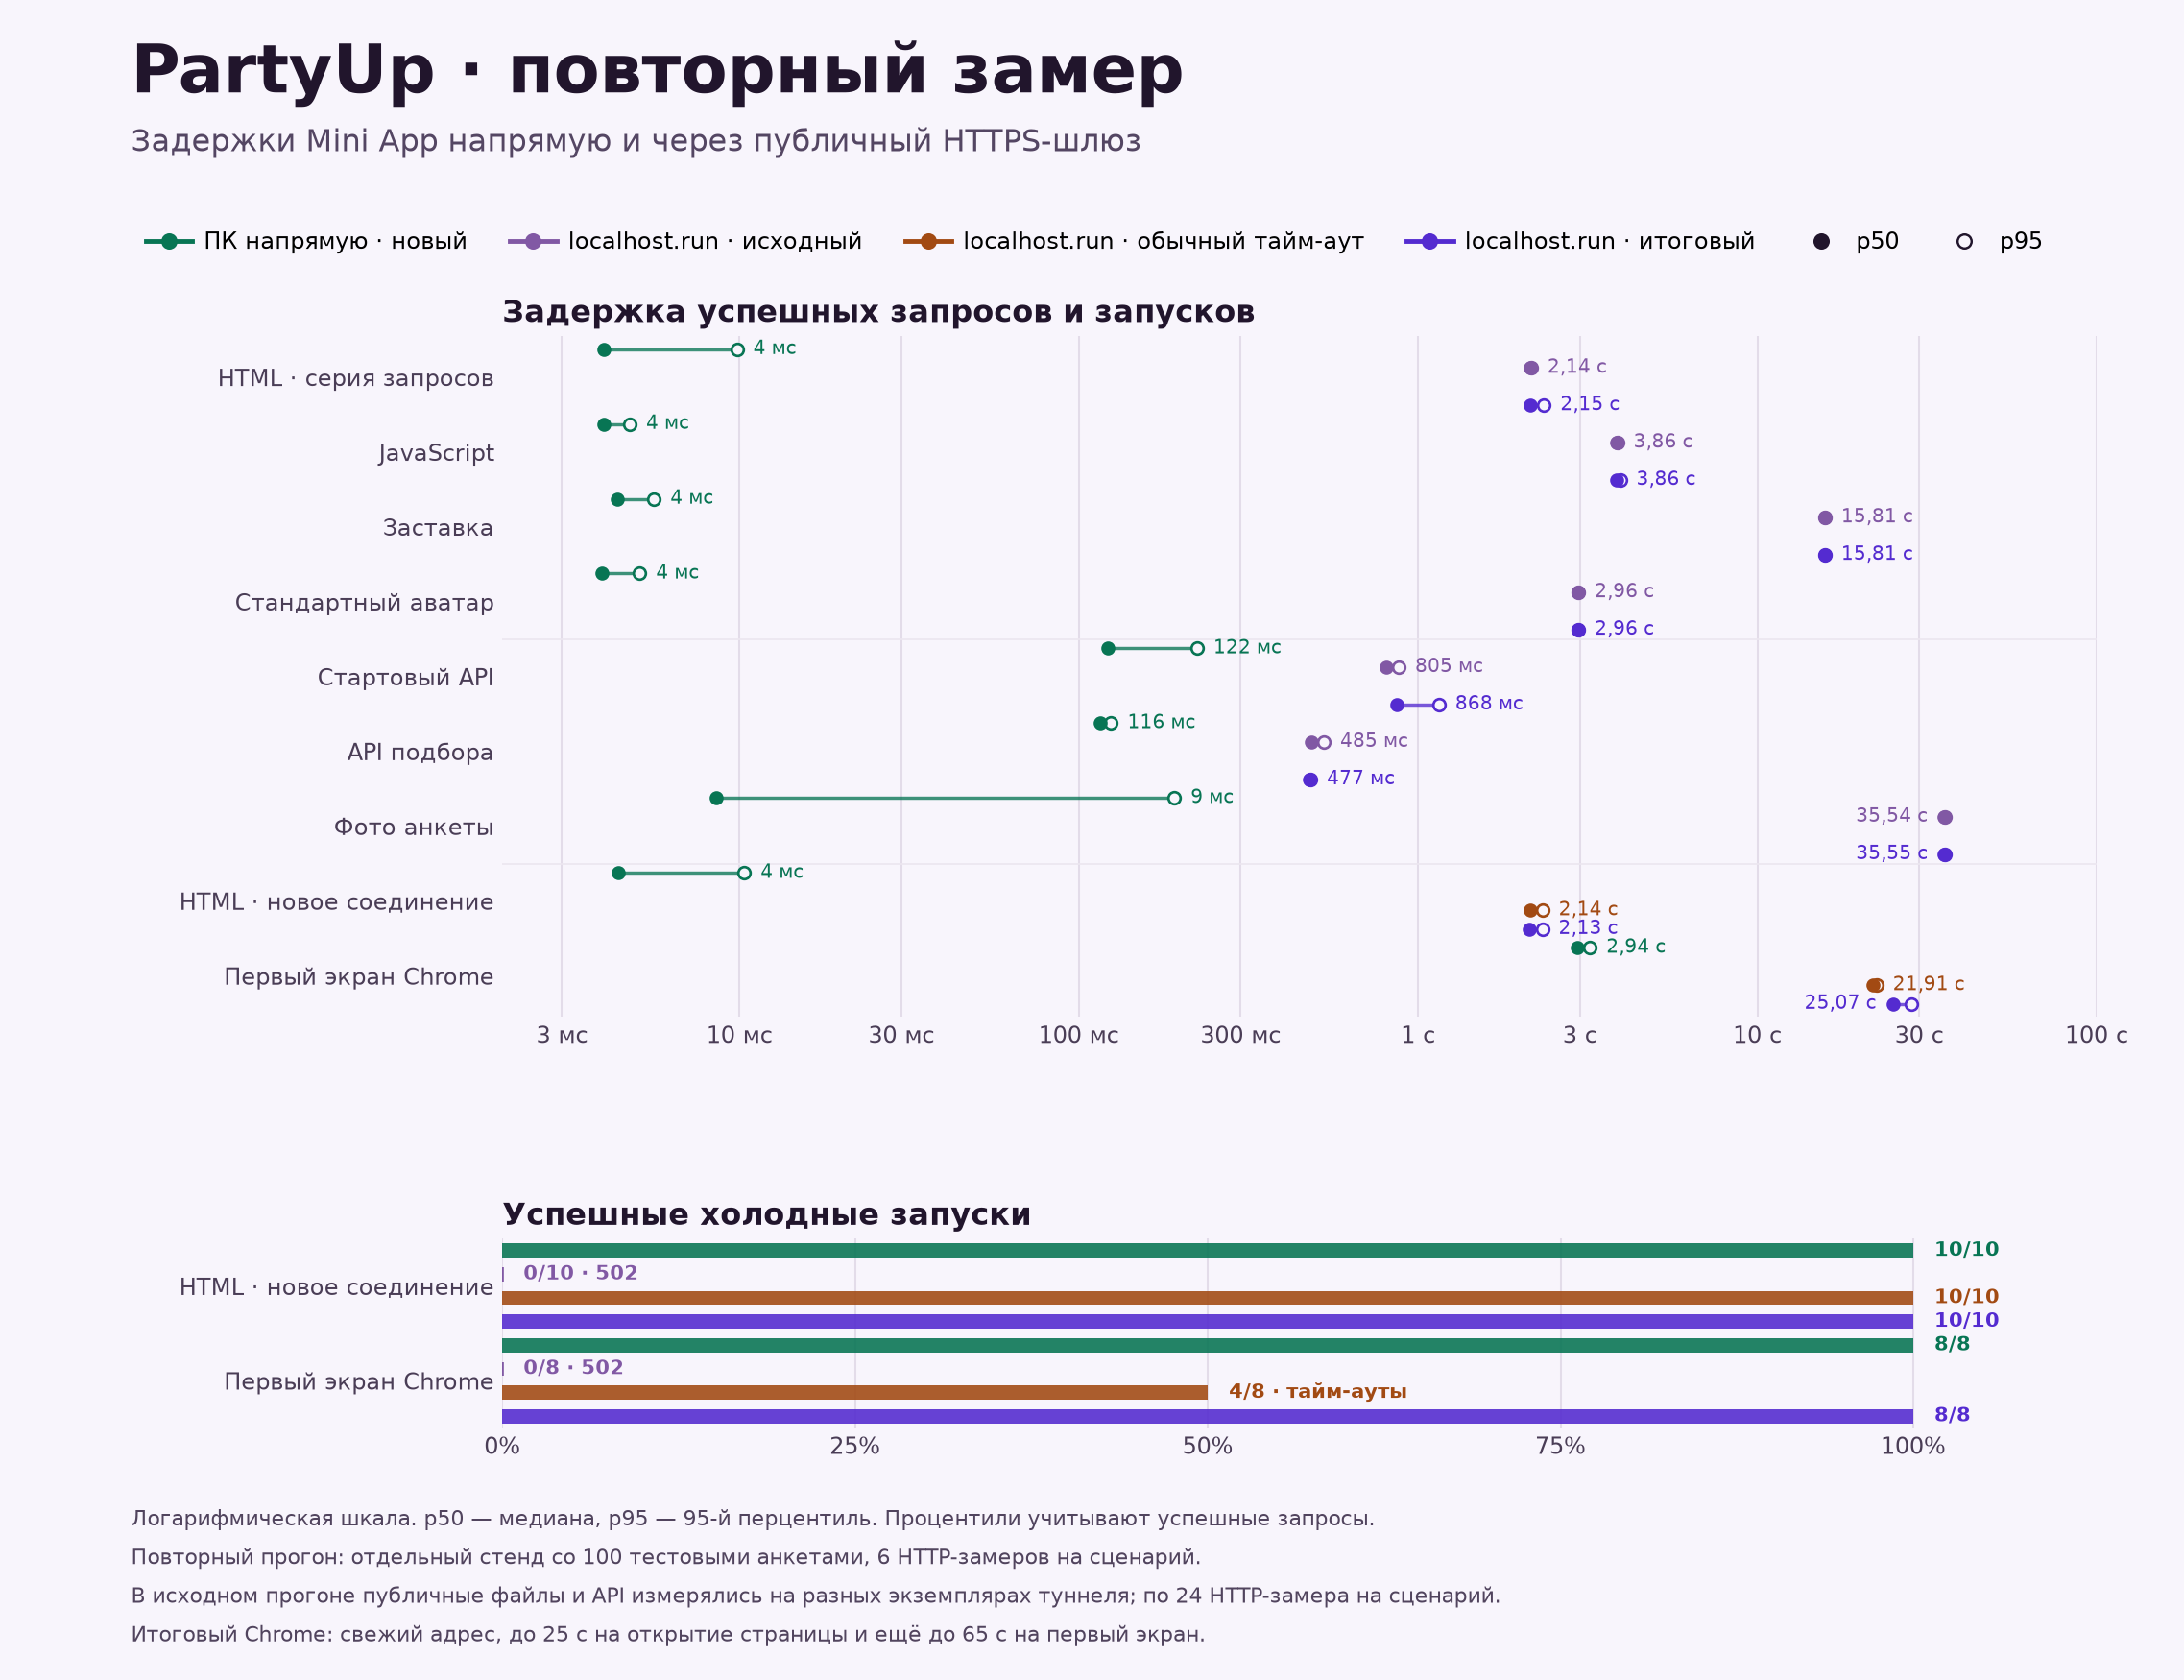

The data file committed next to this chart (first rows):
scenario, local_new_p50_ms, local_new_p95_ms, local_new_successes, local_new_attempts, tunnel_old_p50_ms, tunnel_old_p95_ms, tunnel_old_successes, tunnel_old_attempts, localhost_run_new_p50_ms, localhost_run_new_p95_ms, localhost_run_new_successes, localhost_run_new_attempts, tunnel_new_p50_ms, tunnel_new_p95_ms, tunnel_new_successes, tunnel_new_attempts
HTML · серия запросов, 3.99, 9.83, 6, 6, 2141, 2154, 24, 24, , , , , 2148, 2351, 6, 6
JavaScript, 3.99, 4.75, 6, 6, 3855, 3862, 24, 24, , , , , 3858, 3938, 6, 6
Заставка, 4.36, 5.6, 6, 6, 15808, 15815, 24, 24, , , , , 15807, 15814, 6, 6
Стандартный аватар, 3.94, 5.08, 6, 6, 2959, 2970, 24, 24, , , , , 2961, 2968, 6, 6
Стартовый API, 121.7, 223.2, 6, 6, 805.1, 877.3, 24, 24, , , , , 868.1, 1152, 6, 6
API подбора, 115.9, 124.6, 6, 6, 485.5, 527.6, 24, 24, , , , , 477.4, 481.9, 6, 6
Фото анкеты, 8.55, 191.3, 6, 6, 35542, 35662, 24, 24, , , , , 35552, 35653, 6, 6
HTML · новое соединение, 4.4, 10.33, 10, 10, , , 0, 10, 2142, 2325, 10, 10, 2127, 2323, 10, 10
Первый экран Chrome, 2941, 3213, 8, 8, , , 0, 8, 21907, 22454, 4, 8, 25071, 28455, 8, 8
